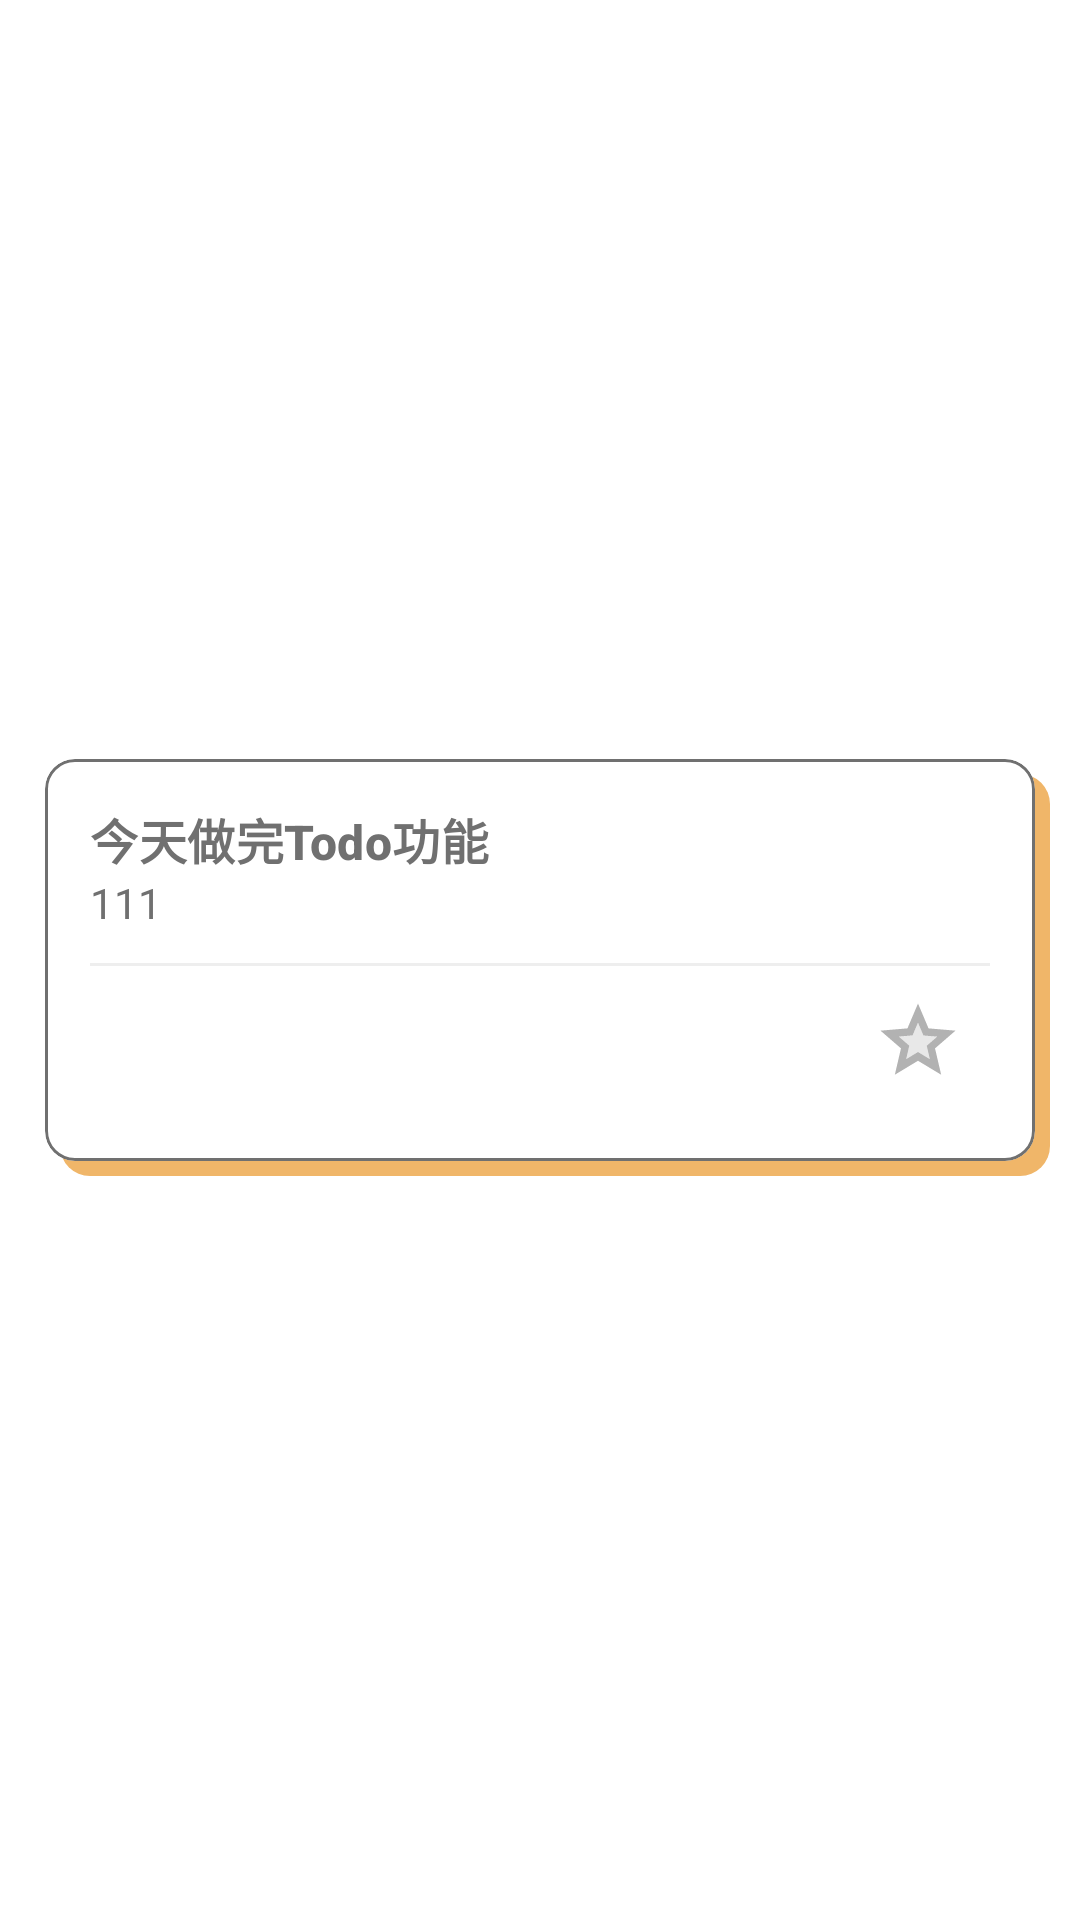

This screen was rendered from an Android layout file. Write that file and the resources it references.
<!-- AndroidManifest.xml: application theme Theme.My_diary -->
<!-- res/layout/finished_item.xml -->
<?xml version="1.0" encoding="utf-8"?>
<androidx.constraintlayout.widget.ConstraintLayout xmlns:android="http://schemas.android.com/apk/res/android"
    xmlns:app="http://schemas.android.com/apk/res-auto"
    xmlns:tools="http://schemas.android.com/tools"
    android:layout_width="match_parent"
    android:layout_height="wrap_content">
    <View
        android:layout_width="0dp"
        android:layout_height="0dp"
        android:background="@drawable/background_rounded_corner"
        android:backgroundTint="@color/hpcolororange"
        android:translationX="5dp"
        android:translationY="5dp"
        app:layout_constraintBottom_toBottomOf="@id/todoCard"
        app:layout_constraintEnd_toEndOf="@+id/todoCard"
        app:layout_constraintStart_toStartOf="@+id/todoCard"
        app:layout_constraintTop_toTopOf="@+id/todoCard" />
    <com.google.android.material.card.MaterialCardView
        android:id="@+id/todoCard"
        android:layout_width="match_parent"
        android:layout_height="wrap_content"
        android:layout_marginHorizontal="15dp"
        android:layout_marginVertical="7.5dp"
        android:backgroundTint="@color/cardcolor"
        android:elevation="0dp"
        app:cardCornerRadius="10dp"
        app:cardElevation="0dp"
        app:strokeColor="@color/titletextcolor"
        app:strokeWidth="1dp"
        app:layout_constraintBottom_toBottomOf="parent"
        app:layout_constraintEnd_toEndOf="parent"
        app:layout_constraintStart_toStartOf="parent"
        app:layout_constraintTop_toTopOf="parent">

        <androidx.constraintlayout.widget.ConstraintLayout
            android:layout_width="match_parent"
            android:layout_height="wrap_content"
            android:layout_margin="15dp">

            <com.google.android.material.checkbox.MaterialCheckBox
                android:id="@+id/isDoneChecked_F"

                android:layout_width="wrap_content"
                android:layout_height="wrap_content"
                android:button="@drawable/custom_checkbox"
                android:buttonTint="@color/selector_color_new"
                android:checked="true"
                app:layout_constraintEnd_toEndOf="parent"

                app:layout_constraintTop_toTopOf="parent" />

            <com.google.android.material.textview.MaterialTextView
                android:id="@+id/todoText_F"
                android:layout_width="0dp"
                android:layout_height="wrap_content"

                android:gravity="center_vertical"
                android:text="今天做完Todo功能"
                style="@style/TextAppearance.Material3.TitleMedium"

                android:textColor="@color/cardtext"
                android:textStyle="bold"
                android:textSize="16sp"
                app:layout_constraintEnd_toStartOf="@+id/isDoneChecked_F"
                app:layout_constraintStart_toStartOf="parent"
                app:layout_constraintTop_toTopOf="parent" />

            <com.google.android.material.textview.MaterialTextView
                android:id="@+id/classificationText_F"
                android:layout_width="wrap_content"
                android:layout_height="0dp"
                android:text="111"
                android:textColor="@color/titletextcolor"
                app:layout_constraintStart_toStartOf="@+id/todoText_F"
                app:layout_constraintTop_toBottomOf="@+id/todoText_F" />
            <com.google.android.material.textview.MaterialTextView

                android:id="@+id/startText_F"
                android:layout_width="wrap_content"
                android:layout_height="20dp"
                android:gravity="bottom"
                android:textColor="#61AE72"
                app:layout_constraintBottom_toBottomOf="parent"

                app:layout_constraintStart_toEndOf="@+id/isDoneChecked_F" />

            <com.google.android.material.textview.MaterialTextView
                android:id="@+id/splitText_F"
                android:layout_width="wrap_content"
                android:layout_height="0dp"

                android:textColor="#61AE72"
                android:textStyle="bold"
                app:layout_constraintBottom_toBottomOf="parent"
                app:layout_constraintStart_toEndOf="@+id/startText_F" />

            <com.google.android.material.textview.MaterialTextView
                android:id="@+id/endText_F"
                android:layout_width="wrap_content"
                android:layout_height="wrap_content"
                android:gravity="center"
                android:textColor="@color/cardtext"

                android:layout_marginStart="5dp"
                app:layout_constraintStart_toEndOf="@+id/clock_image"
                app:layout_constraintBottom_toBottomOf="@id/isTopButton_F"
                app:layout_constraintTop_toTopOf="@+id/isTopButton_F"/>
            <ImageView
                android:id="@+id/clock_image"
                android:layout_width="15dp"
                android:layout_height="15dp"
                android:src="@drawable/twotone_done_24"
                app:tint="@color/titletextcolor"
                app:layout_constraintBottom_toBottomOf="@id/isTopButton_F"
                app:layout_constraintStart_toStartOf="@+id/todoText_F"
                app:layout_constraintTop_toTopOf="@+id/isTopButton_F"/>
            <com.google.android.material.textview.MaterialTextView
                android:id="@+id/splitText2_F"
                android:layout_width="wrap_content"
                android:layout_height="0dp"
                android:text=" · "
                android:textColor="#61AE72"
                android:textStyle="bold"
                android:visibility="gone"

                app:layout_constraintBottom_toBottomOf="parent"
                app:layout_constraintStart_toEndOf="@+id/endText_F" />



            <View
                android:id="@+id/line"
                android:layout_width="0dp"
                android:layout_height="1dp"
                android:layout_marginVertical="5dp"
                android:background="@color/cardinlinecolor"
                app:layout_constraintEnd_toEndOf="parent"
                app:layout_constraintStart_toStartOf="parent"
                app:layout_constraintTop_toBottomOf="@id/isDoneChecked_F" />

            <androidx.appcompat.widget.AppCompatImageButton
                android:id="@+id/isTopButton_F"
                android:layout_width="0dp"
                android:layout_height="wrap_content"
                android:backgroundTint="#00000000"
                android:src="@drawable/ic_twotone_grade_24"
                android:tint="@color/selector_color"
                app:layout_constraintBottom_toBottomOf="parent"
                app:layout_constraintEnd_toEndOf="@+id/isDoneChecked_F"
                app:layout_constraintStart_toStartOf="@+id/isDoneChecked_F"
                app:layout_constraintTop_toBottomOf="@+id/line" />
        </androidx.constraintlayout.widget.ConstraintLayout>
    </com.google.android.material.card.MaterialCardView>

    <androidx.constraintlayout.widget.Guideline
        android:id="@+id/guideline3"
        android:layout_width="wrap_content"
        android:layout_height="wrap_content"
        android:orientation="horizontal"
        app:layout_constraintGuide_percent="0.5" />

</androidx.constraintlayout.widget.ConstraintLayout>
<!-- resources referenced by this layout -->
<resources>
  <color name="cardcolor">#ffffff</color>
  <color name="cardinlinecolor">#eeeeee</color>
  <color name="cardtext">#707070</color>
  <color name="hpcolororange">#f0b669</color>
  <color name="titletextcolor">#707070</color>
  <!-- drawable background_rounded_corner (drawable) -->
  <shape xmlns:android="http://schemas.android.com/apk/res/android">
      <corners android:topLeftRadius="10dp"
      android:topRightRadius="10dp"
      android:bottomRightRadius="10dp"
      android:bottomLeftRadius="10dp" />
      <solid android:color="@color/hpcolorgreen" />  
  </shape>
  <!-- drawable ic_twotone_grade_24 (drawable) -->
  <vector android:height="30dp" android:tint="#000000"
      android:viewportHeight="24" android:viewportWidth="24"
      android:width="30dp" xmlns:android="http://schemas.android.com/apk/res/android">
      <path android:fillAlpha="0.3"
          android:fillColor="@android:color/white"
          android:pathData="M17.11,10.83l-2.47,-0.21 -1.2,-0.1 -0.47,-1.11L12,7.13l-0.97,2.28 -0.47,1.11 -1.2,0.1 -2.47,0.21 1.88,1.63 0.91,0.79 -0.27,1.17 -0.57,2.42 2.13,-1.28 1.03,-0.63 1.03,0.63 2.13,1.28 -0.57,-2.42 -0.27,-1.17 0.91,-0.79z" android:strokeAlpha="0.3"/>
      <path android:fillColor="@android:color/white" android:pathData="M22,9.24l-7.19,-0.61L12,2 9.19,8.63 2,9.24l5.46,4.73L5.82,21 12,17.27 18.18,21l-1.64,-7.03L22,9.24zM14.59,14.42l0.56,2.41 -2.12,-1.28 -1.03,-0.62 -1.03,0.62 -2.12,1.28 0.56,-2.41 0.27,-1.18 -0.91,-0.79 -1.88,-1.63 2.47,-0.21 1.2,-0.1 0.47,-1.11 0.97,-2.27 0.97,2.29 0.47,1.11 1.2,0.1 2.47,0.21 -1.88,1.63 -0.91,0.79 0.27,1.16z"/>
  </vector>
  <style name="Theme.My_diary" parent="Theme.MaterialComponents.DayNight.NoActionBar">
          
          <item name="colorPrimary">#3EB06A</item>
          <item name="colorPrimaryVariant">@color/purple_700</item>
          <item name="colorOnPrimary">@color/white</item>
          
          <item name="colorSecondary">@color/teal_200</item>
          <item name="colorSecondaryVariant">@color/teal_700</item>
          <item name="colorOnSecondary">@color/black</item>
          
          <item name="android:statusBarColor" tools:targetApi="l">?attr/colorPrimaryVariant</item>
          
          <item name="android:windowAnimationStyle">@null</item>
          <item name="android:windowBackground">@android:color/transparent</item>
          <item name="android:colorBackgroundCacheHint">@null</item>
          <item name="android:windowIsTranslucent">true</item>
  
      </style>
  <color name="hpcolorgreen">#8FBF9F</color>
  <color name="purple_700">#FF3700B3</color>
  <color name="white">#FFFFFFFF</color>
  <color name="teal_200">#FF03DAC5</color>
  <color name="teal_700">#FF018786</color>
  <color name="black">#FF000000</color>
</resources>
